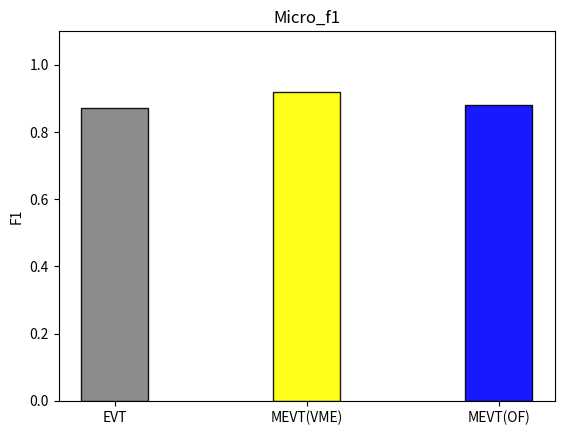

Python code for this plot: (Note: this script raises an exception after producing the figure.)
import numpy as np
import pandas as pd
import csv
import matplotlib.pyplot as plt

Path_confusion_matrix = '../Confussion matrix/'
Methods = ["EVT", "MEVT(VME)", "MEVT(OF)"]
x = np.arange(len(Methods))
micro_f1_data = [0.8702, 0.9181, 0.8807]  

plt.bar(x, micro_f1_data, alpha=0.9, width = 0.35, edgecolor = 'black', lw=1, color=['gray', 'yellow', 'blue'])

plt.xticks(x, Methods)      
plt.ylim(0,1.1)
plt.ylabel('F1', color='black')

fig_name = 'Micro_f1'
plt.title(fig_name)
fig = plt.gcf()
plt.show()
fig.savefig(Path_confusion_matrix + '/' + fig_name+'.TIFF',dpi=600, bbox_inches='tight')
